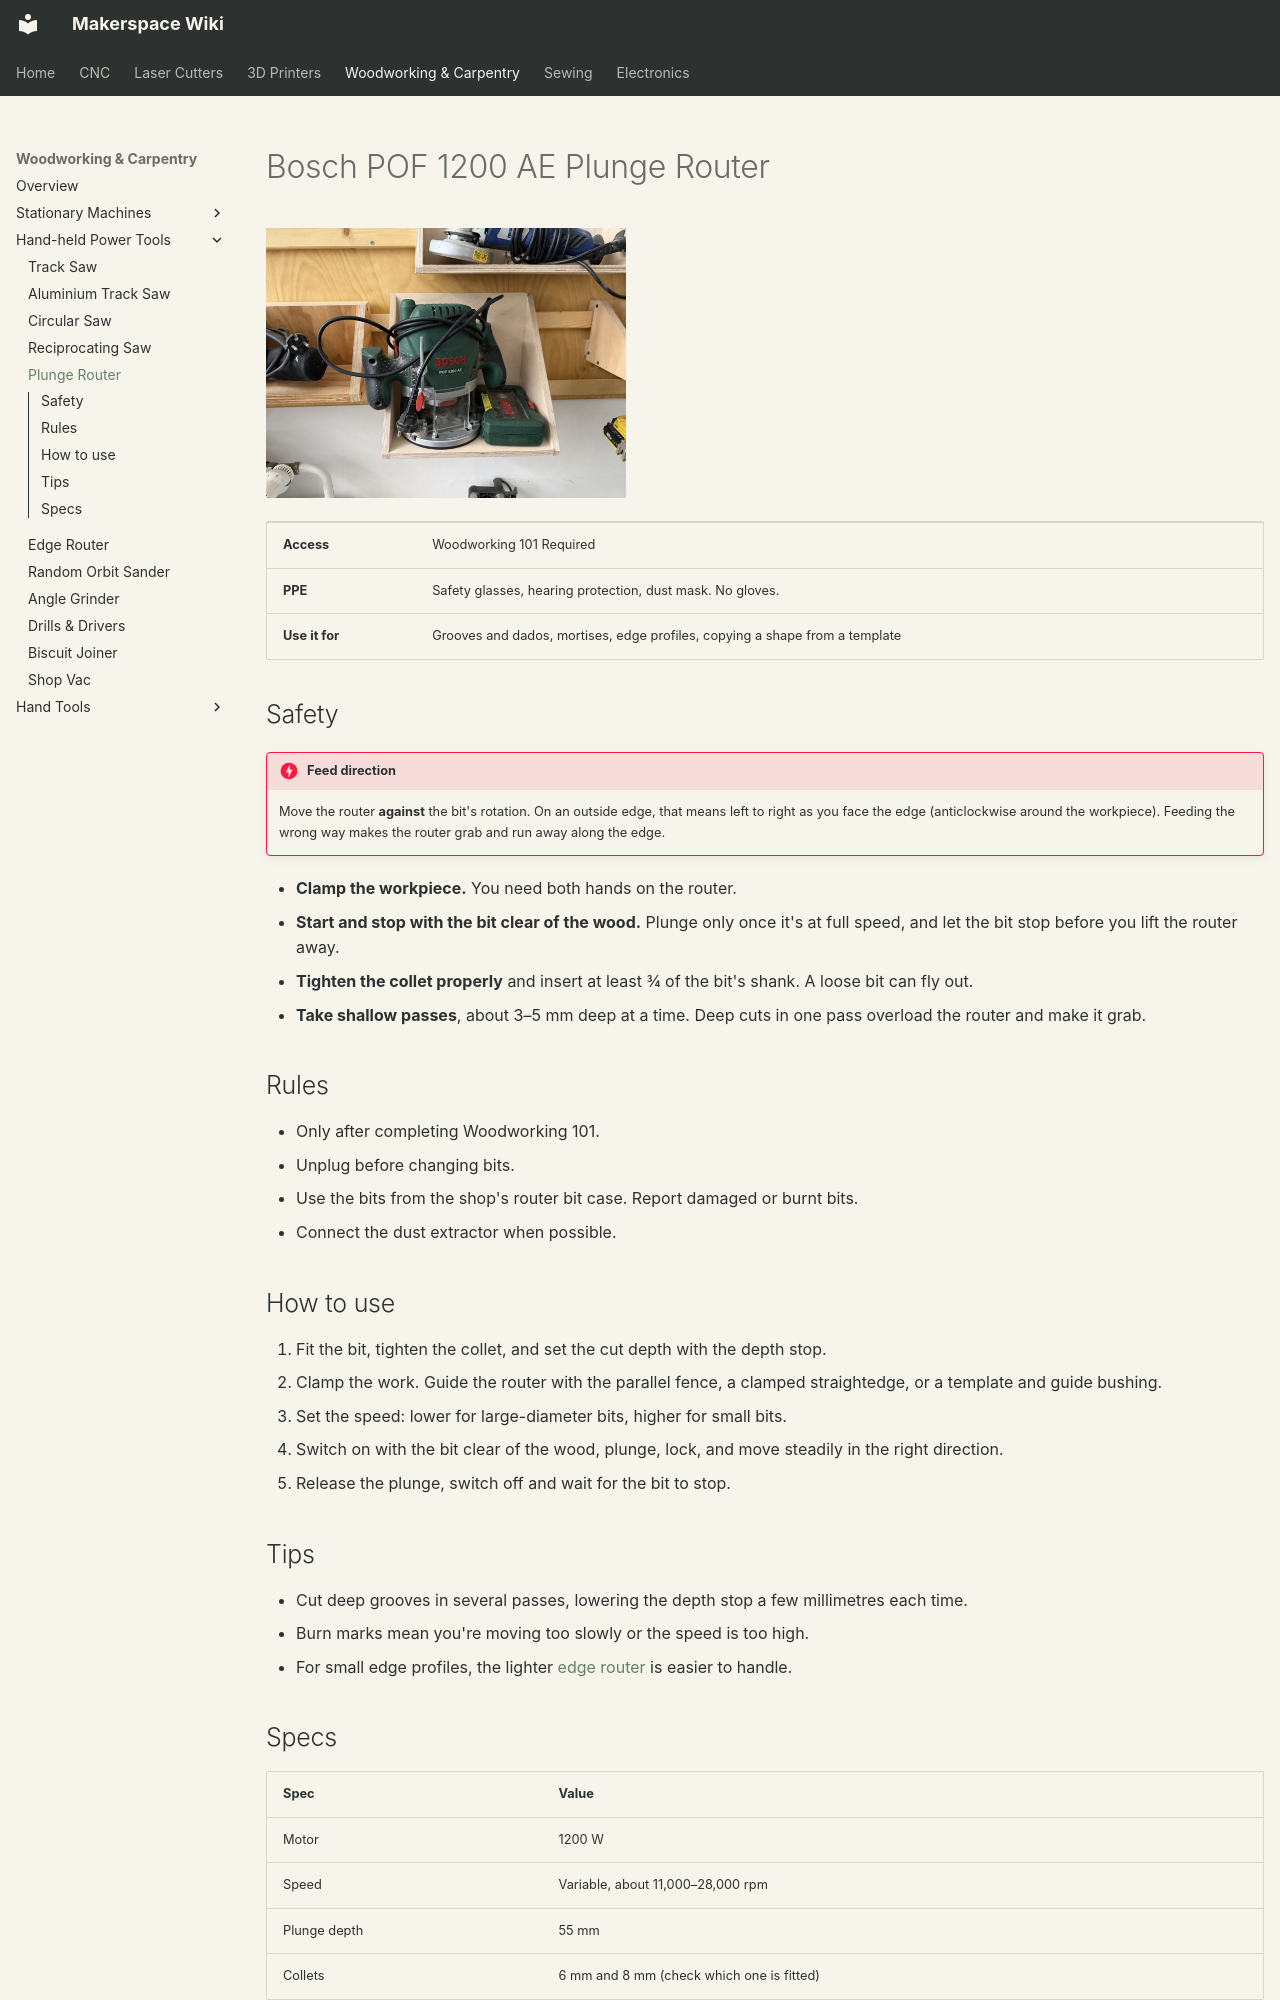

repository: alt-makers/AltMakersWiki · page: woodworking/plunge-router/index.html · generator: mkdocs

# Bosch POF 1200 AE Plunge Router

![Bosch POF 1200 AE plunge router with its bit case](../img/woodworking/plunge-router.jpg){ width="360" }

| | |
|---|---|
| **Access** | Woodworking 101 Required |
| **PPE** | Safety glasses, hearing protection, dust mask. No gloves. |
| **Use it for** | Grooves and dados, mortises, edge profiles, copying a shape from a template |

## Safety

!!! danger "Feed direction"
    Move the router **against** the bit's rotation. On an outside edge, that means left to right as you face the edge (anticlockwise around the workpiece). Feeding the wrong way makes the router grab and run away along the edge.

- **Clamp the workpiece.** You need both hands on the router.
- **Start and stop with the bit clear of the wood.** Plunge only once it's at full speed, and let the bit stop before you lift the router away.
- **Tighten the collet properly** and insert at least ¾ of the bit's shank. A loose bit can fly out.
- **Take shallow passes**, about 3–5 mm deep at a time. Deep cuts in one pass overload the router and make it grab.

## Rules

- Only after completing Woodworking 101.
- Unplug before changing bits.
- Use the bits from the shop's router bit case. Report damaged or burnt bits.
- Connect the dust extractor when possible.

## How to use

1. Fit the bit, tighten the collet, and set the cut depth with the depth stop.
2. Clamp the work. Guide the router with the parallel fence, a clamped straightedge, or a template and guide bushing.
3. Set the speed: lower for large-diameter bits, higher for small bits.
4. Switch on with the bit clear of the wood, plunge, lock, and move steadily in the right direction.
5. Release the plunge, switch off and wait for the bit to stop.

## Tips

- Cut deep grooves in several passes, lowering the depth stop a few millimetres each time.
- Burn marks mean you're moving too slowly or the speed is too high.
- For small edge profiles, the lighter [edge router](edge-router.md) is easier to handle.
